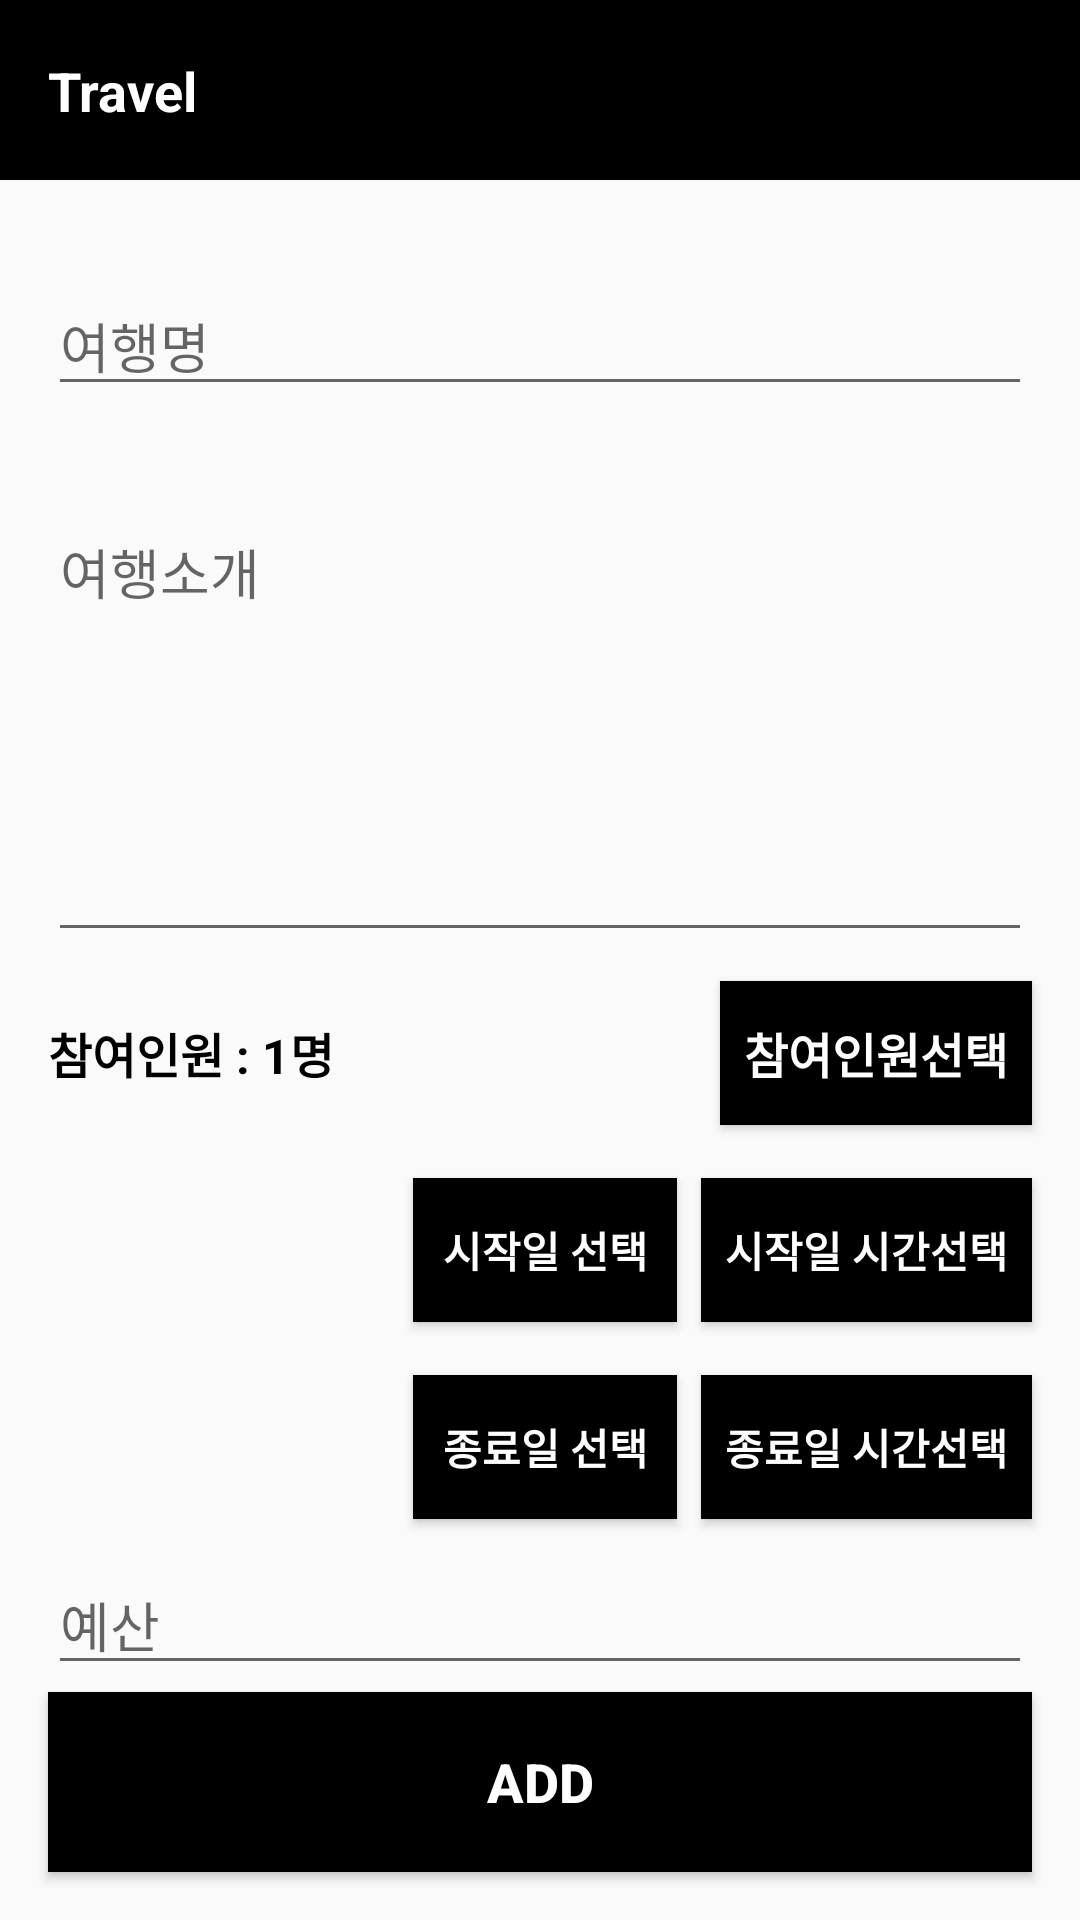

The Android layout XML behind this screen, and the referenced resources:
<!-- AndroidManifest.xml: application theme Theme.TravelTime -->
<!-- res/layout/activity_travel_make.xml -->
<?xml version="1.0" encoding="utf-8"?>
<androidx.constraintlayout.widget.ConstraintLayout xmlns:android="http://schemas.android.com/apk/res/android"
    xmlns:app="http://schemas.android.com/apk/res-auto"
    xmlns:tools="http://schemas.android.com/tools"
    android:layout_width="match_parent"
    android:layout_height="match_parent"
    tools:context=".view.travel.make.TravelMakeActivity">

    <androidx.constraintlayout.widget.ConstraintLayout
        android:id="@+id/header"
        android:layout_width="match_parent"
        android:layout_height="60dp"
        android:background="@color/black"
        app:layout_constraintTop_toTopOf="parent">

        <TextView
            android:id="@+id/title"
            android:layout_width="wrap_content"
            android:layout_height="wrap_content"
            android:layout_marginStart="16dp"
            android:textColor="@color/white"
            android:textSize="18sp"
            android:textStyle="bold"
            android:text="Travel"
            app:layout_constraintStart_toStartOf="parent"
            app:layout_constraintTop_toTopOf="parent"
            app:layout_constraintBottom_toBottomOf="parent"/>

    </androidx.constraintlayout.widget.ConstraintLayout>

    <ScrollView
        android:layout_width="match_parent"
        android:layout_height="0dp"
        app:layout_constraintTop_toBottomOf="@id/header"
        app:layout_constraintBottom_toTopOf="@id/add_btn">

        <androidx.constraintlayout.widget.ConstraintLayout
            android:layout_width="match_parent"
            android:layout_height="wrap_content">

            <EditText
                android:id="@+id/name"
                android:layout_width="match_parent"
                android:layout_height="wrap_content"
                android:layout_marginTop="32dp"
                android:layout_marginHorizontal="16dp"
                android:hint="여행명"
                android:lines="1"
                android:maxLines="1"
                app:layout_constraintTop_toTopOf="parent"/>

            <EditText
                android:id="@+id/description"
                android:layout_width="match_parent"
                android:layout_height="150dp"
                android:layout_marginTop="32dp"
                android:layout_marginHorizontal="16dp"
                android:gravity="top"
                android:hint="여행소개"
                android:maxLength="50"
                app:layout_constraintTop_toBottomOf="@id/name"/>

            <TextView
                android:id="@+id/join_user_text"
                android:layout_width="wrap_content"
                android:layout_height="wrap_content"
                android:layout_marginTop="22dp"
                android:layout_marginStart="16dp"
                android:textSize="16sp"
                android:textStyle="bold"
                android:textColor="@color/black"
                android:text="참여인원 : 1명"
                app:layout_constraintTop_toBottomOf="@id/description"
                app:layout_constraintStart_toStartOf="parent" />

            <Button
                android:id="@+id/join_user_add"
                android:layout_width="wrap_content"
                android:layout_height="wrap_content"
                android:paddingHorizontal="8dp"
                android:layout_marginEnd="16dp"
                android:textSize="16sp"
                android:textStyle="bold"
                android:textColor="@color/white"
                android:text="참여인원선택"
                android:background="@color/black"
                app:layout_constraintEnd_toEndOf="parent"
                app:layout_constraintTop_toTopOf="@id/join_user_text"
                app:layout_constraintBottom_toBottomOf="@id/join_user_text" />

            <TextView
                android:id="@+id/start_date_edit"
                android:layout_width="0dp"
                android:layout_height="wrap_content"
                android:layout_marginTop="32dp"
                android:layout_marginStart="16dp"
                android:layout_marginEnd="8dp"
                android:textColor="@color/black"
                android:textSize="14sp"
                app:layout_constraintTop_toBottomOf="@id/join_user_add"
                app:layout_constraintStart_toStartOf="parent"
                app:layout_constraintEnd_toStartOf="@id/start_date_add"/>

            <Button
                android:id="@+id/start_date_add"
                android:layout_width="wrap_content"
                android:layout_height="wrap_content"
                android:paddingHorizontal="8dp"
                android:layout_marginEnd="8dp"
                android:textSize="14sp"
                android:textStyle="bold"
                android:textColor="@color/white"
                android:text="시작일 선택"
                android:background="@color/black"
                app:layout_constraintEnd_toStartOf="@id/start_time_add"
                app:layout_constraintTop_toTopOf="@id/start_date_edit"
                app:layout_constraintBottom_toBottomOf="@id/start_date_edit" />

            <Button
                android:id="@+id/start_time_add"
                android:layout_width="wrap_content"
                android:layout_height="wrap_content"
                android:paddingHorizontal="8dp"
                android:layout_marginEnd="16dp"
                android:textSize="14sp"
                android:textStyle="bold"
                android:textColor="@color/white"
                android:text="시작일 시간선택"
                android:background="@color/black"
                app:layout_constraintEnd_toEndOf="parent"
                app:layout_constraintTop_toTopOf="@id/start_date_edit"
                app:layout_constraintBottom_toBottomOf="@id/start_date_edit" />

            <TextView
                android:id="@+id/end_date_edit"
                android:layout_width="0dp"
                android:layout_height="wrap_content"
                android:layout_marginTop="32dp"
                android:layout_marginStart="16dp"
                android:layout_marginEnd="8dp"
                android:textColor="@color/black"
                android:textSize="14sp"
                app:layout_constraintTop_toBottomOf="@id/start_time_add"
                app:layout_constraintStart_toStartOf="parent"
                app:layout_constraintEnd_toStartOf="@id/start_date_add"/>

            <Button
                android:id="@+id/end_date_add"
                android:layout_width="wrap_content"
                android:layout_height="wrap_content"
                android:paddingHorizontal="8dp"
                android:layout_marginEnd="8dp"
                android:textSize="14sp"
                android:textStyle="bold"
                android:textColor="@color/white"
                android:text="종료일 선택"
                android:background="@color/black"
                app:layout_constraintEnd_toStartOf="@id/end_time_add"
                app:layout_constraintTop_toTopOf="@id/end_date_edit"
                app:layout_constraintBottom_toBottomOf="@id/end_date_edit" />

            <Button
                android:id="@+id/end_time_add"
                android:layout_width="wrap_content"
                android:layout_height="wrap_content"
                android:paddingHorizontal="8dp"
                android:layout_marginEnd="16dp"
                android:textSize="14sp"
                android:textStyle="bold"
                android:textColor="@color/white"
                android:text="종료일 시간선택"
                android:background="@color/black"
                app:layout_constraintEnd_toEndOf="parent"
                app:layout_constraintTop_toTopOf="@id/end_date_edit"
                app:layout_constraintBottom_toBottomOf="@id/end_date_edit" />

            <EditText
                android:id="@+id/budget"
                android:layout_width="match_parent"
                android:layout_height="wrap_content"
                android:layout_marginTop="12dp"
                android:layout_marginHorizontal="16dp"
                app:layout_constraintTop_toBottomOf="@id/end_date_add"
                android:hint="예산"
                android:inputType="numberDecimal" />

        </androidx.constraintlayout.widget.ConstraintLayout>

    </ScrollView>

    <Button
        android:id="@+id/add_btn"
        android:layout_width="match_parent"
        android:layout_height="60dp"
        android:layout_margin="16dp"
        android:text="ADD"
        android:background="@color/black"
        android:textColor="@color/white"
        android:textStyle="bold"
        android:textSize="18sp"
        app:layout_constraintBottom_toBottomOf="parent" />

</androidx.constraintlayout.widget.ConstraintLayout>
<!-- resources referenced by this layout -->
<resources>
  <color name="black">#FF000000</color>
  <color name="white">#FFFFFFFF</color>
  <style name="Theme.TravelTime" parent="Theme.AppCompat.DayNight.NoActionBar">
          
          <item name="colorPrimary">@color/black</item>
          <item name="colorPrimaryVariant">@color/white</item>
          <item name="colorOnPrimary">@color/white</item>
          
          <item name="colorSecondary">@color/black</item>
          <item name="colorSecondaryVariant">@color/black</item>
          <item name="colorOnSecondary">@color/black</item>
          
          <item name="android:statusBarColor">@color/black</item>
          
      </style>
</resources>
